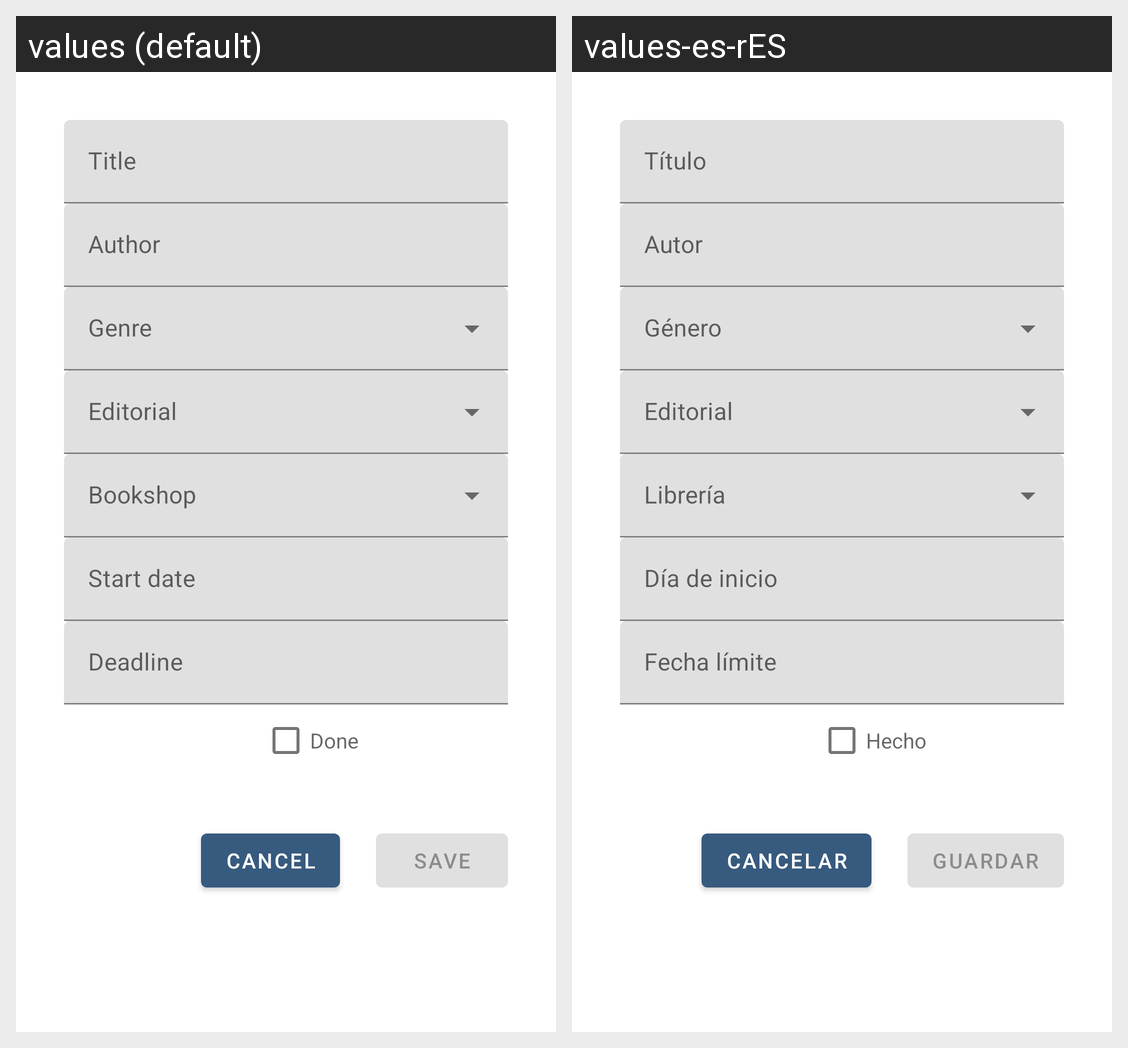

Strings drawn on this Android screen and how each of the app's shown locales translates them:
Android screen res/layout/fragment_create_book.xml rendered under 2 locales, left to right: values (default), values-es-rES. Device: Nexus 5 (rendered at 1080×1920; each locale shown at half size, 540×960, under a caption strip naming it); theme AppTheme.
Strings drawn on this screen, with the default value and each locale's value (text and hints the layout hard-codes, and strings that could not be matched under every locale, appear in the picture but are not listed):

cancel
  values: Cancel
  values-es-rES: Cancelar

save
  values: Save
  values-es-rES: Guardar

title
  values: Title
  values-es-rES: Título

author
  values: Author
  values-es-rES: Autor

start_date
  values: Start date
  values-es-rES: Día de inicio

deadline
  values: Deadline
  values-es-rES: Fecha límite

done
  values: Done
  values-es-rES: Hecho
